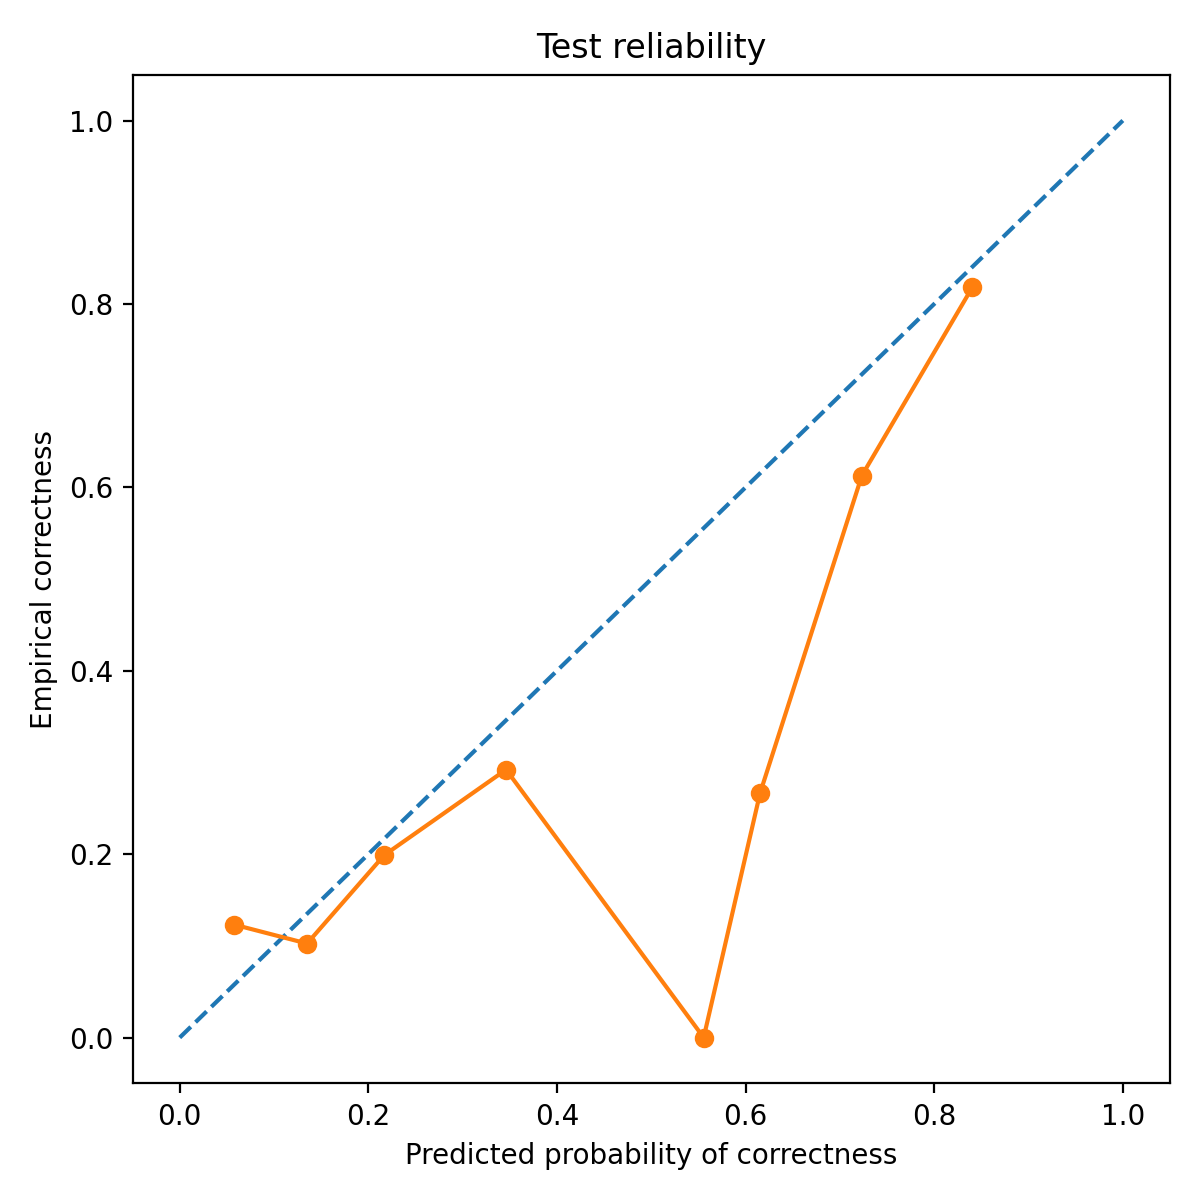

The data file committed next to this chart (first rows):
bin_left, bin_right, count, mean_pred_correct, empirical_correct, empirical_wrong
0.0, 0.1, 65, 0.05806, 0.1231, 0.8769
0.1, 0.2, 39, 0.135, 0.1026, 0.8974
0.2, 0.3, 171, 0.2168, 0.1988, 0.8012
0.3, 0.4, 154, 0.3461, 0.2922, 0.7078
0.5, 0.6, 2, 0.5556, 0.0, 1.0
0.6, 0.7, 15, 0.6154, 0.2667, 0.7333
0.7, 0.8, 31, 0.7233, 0.6129, 0.3871
0.8, 0.9, 22, 0.8405, 0.8182, 0.1818
